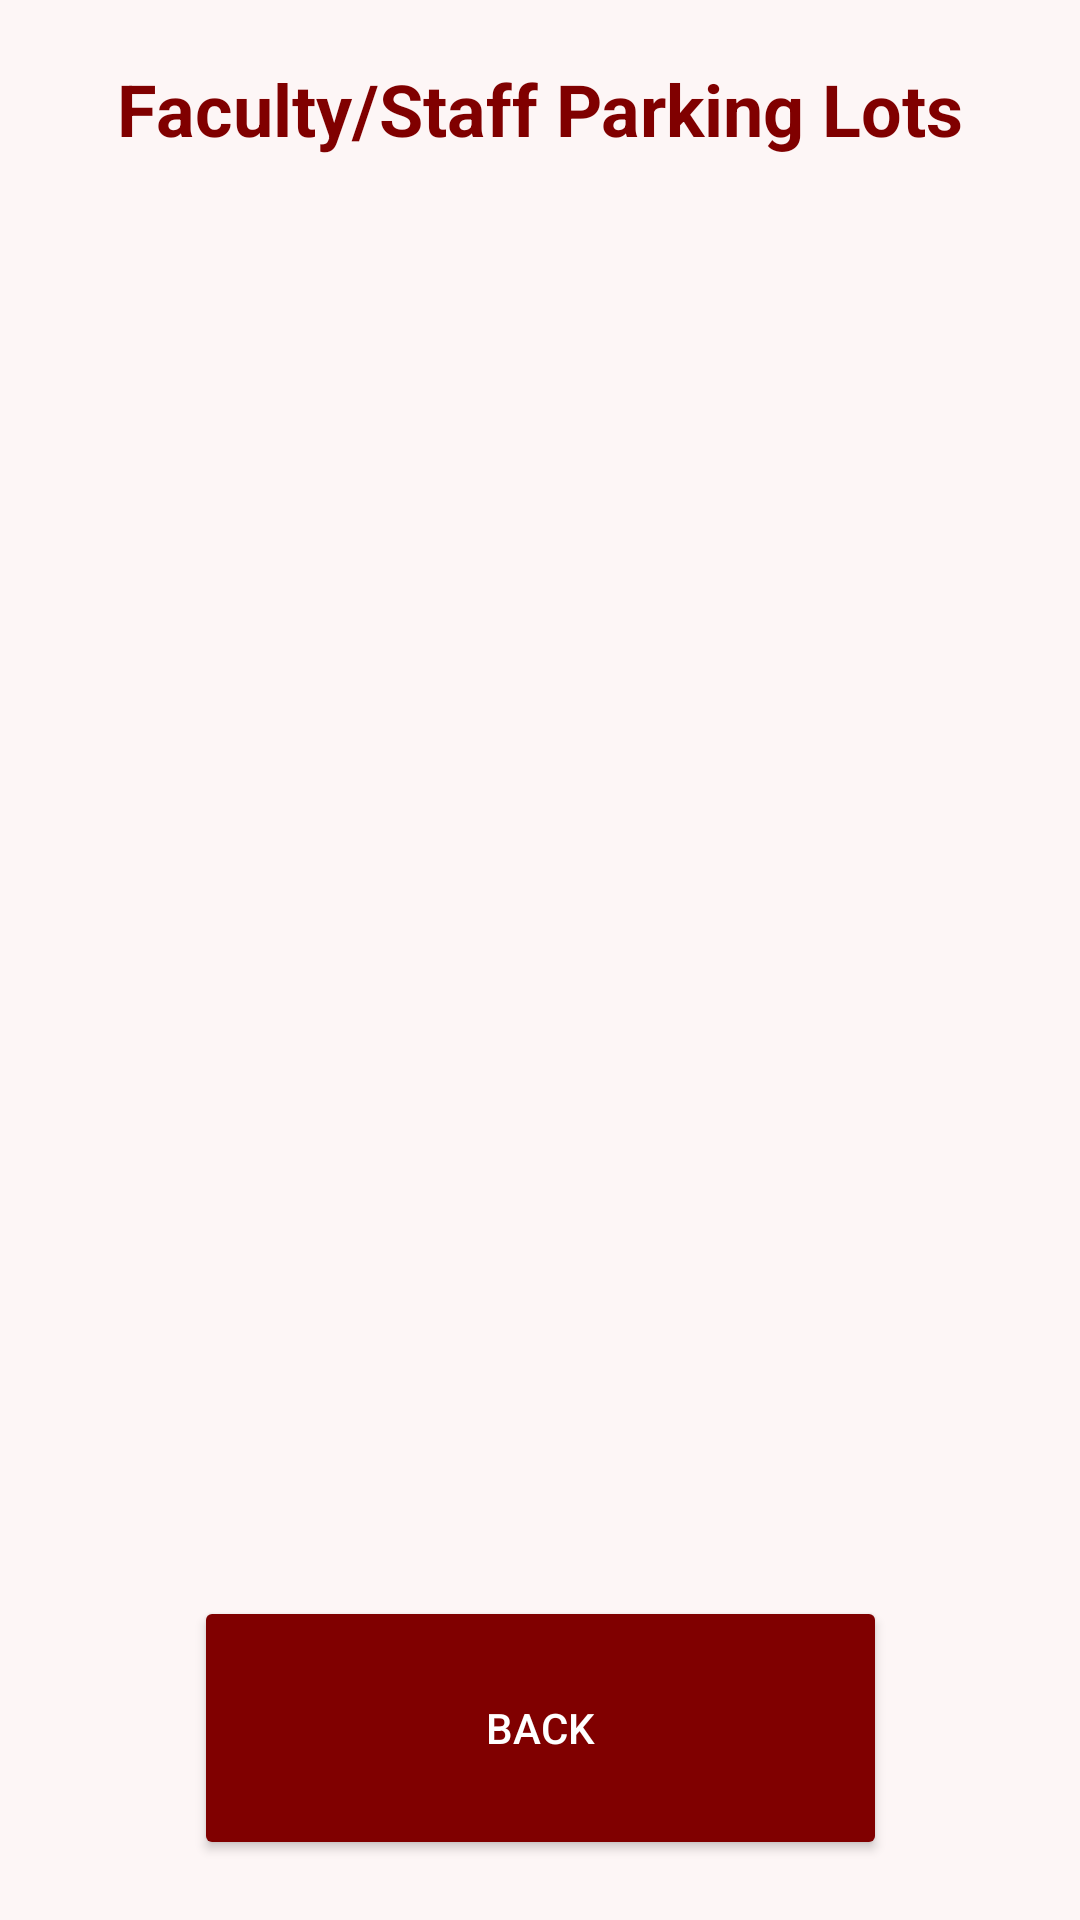

The Android layout XML behind this screen, and the referenced resources:
<!-- AndroidManifest.xml: application theme Theme.TigerPark -->
<!-- res/layout/activity_faculty.xml -->
<?xml version="1.0" encoding="utf-8"?>
<androidx.constraintlayout.widget.ConstraintLayout
    xmlns:android="http://schemas.android.com/apk/res/android"
    xmlns:app="http://schemas.android.com/apk/res-auto"
    android:layout_width="match_parent"
    android:layout_height="match_parent"
    android:padding="20dp"
    android:background="@color/light_background">

    <TextView
        android:id="@+id/textTitleFaculty"
        android:layout_width="wrap_content"
        android:layout_height="wrap_content"
        android:text="Faculty/Staff Parking Lots"
        android:textSize="24sp"
        android:textColor="@color/maroon"
        android:textStyle="bold"
        app:layout_constraintTop_toTopOf="parent"
        app:layout_constraintStart_toStartOf="parent"
        app:layout_constraintEnd_toEndOf="parent"/>

    <ScrollView
        android:layout_width="0dp"
        android:layout_height="0dp"
        app:layout_constraintTop_toBottomOf="@id/textTitleFaculty"
        app:layout_constraintBottom_toTopOf="@id/btnBack"
        app:layout_constraintStart_toStartOf="parent"
        app:layout_constraintEnd_toEndOf="parent">

        <LinearLayout
            android:id="@+id/lotContainer"
            android:layout_width="match_parent"
            android:layout_height="wrap_content"
            android:orientation="vertical"/>
    </ScrollView>

    <Button
        android:id="@+id/btnBack"
        android:layout_width="231dp"
        android:layout_height="88dp"
        android:backgroundTint="@color/maroon"
        android:text="Back"
        android:textColor="@color/white"
        app:layout_constraintBottom_toBottomOf="parent"
        app:layout_constraintStart_toStartOf="parent"
        app:layout_constraintEnd_toEndOf="parent"/>

</androidx.constraintlayout.widget.ConstraintLayout>
<!-- resources referenced by this layout -->
<resources>
  <color name="light_background">#FDF6F6</color>
  <color name="maroon">#800000</color>
  <color name="white">#FFFFFFFF</color>
  <style name="Theme.TigerPark" parent="Base.Theme.TigerPark" />
  <style name="Base.Theme.TigerPark" parent="Theme.Material3.DayNight.NoActionBar">
          
          
      </style>
</resources>
